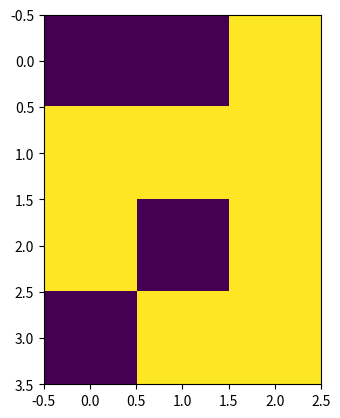

Reproduce this figure in Python.
from numpy import exp, array, random, dot
import numpy as np
import matplotlib.pyplot as plt
# %matplotlib inline


class NeuralNetwork():
    """docstring for NeuralNetwork."""
    def __init__(self):
        # seed the random number generation, so it generates the same number
        # every time
        random.seed(1)

        # setting the number of nodes in layer 2 and layer 3
        # more the number of nodes in hidden layer more the confident the
        # neural network in predicting
        l2 = 5
        l3 = 6

        # assign random weights to the matrix
        # (no. of nodes in previous layer) x (no. of nodes in following layer)
        self.synaptic_weights1 = 2 * np.random.random((3, l2)) - 1
        self.synaptic_weights2 = 2 * np.random.random((l2, l3)) - 1
        self.synaptic_weights3 = 2 * np.random.random((l3, 1)) - 1

    def __sigmoid(self, x):
        return 1/(1 + exp(-x))

    def __sigmoid_deravative(self, x):
        return x * (1-x)

    # train neural network, adjusting synaptics weight each time
    def train(self, training_set_inputs, training_set_outputs, number_of_training_iterations):
        for iteration in range(number_of_training_iterations):

            # passing training set through our neual network
            # a2 means activation fed to the second layer
            a2 = self.__sigmoid(dot(training_set_inputs, self.synaptic_weights1))
            print("============================================================")
            print("Dot product output of 2nd Layer")
            print(dot(training_set_inputs, self.synaptic_weights1))
            print("Sigmoid function output")
            print(a2)
            print("============================================================")
            a3 = self.__sigmoid(dot(a2, self.synaptic_weights2))
            print("============================================================")
            print("Dot product output of 3rd Layer")
            print(dot(a2, self.synaptic_weights2))
            print("Sigmoid function output")
            print(a3)
            print("============================================================")
            output = self.__sigmoid(dot(a3, self.synaptic_weights3))
            print("============================================================")
            print("Dot product output layer")
            print(dot(a3, self.synaptic_weights3))
            print("Sigmoid function output")
            print(output)
            print("============================================================")

            # calculatng error
            delta4 = (training_set_outputs - output)
            print("++++++++++++++++++++++++++++++++++++++++++++++++++++++++++++")
            print("Error:")
            print(delta4)
            print("++++++++++++++++++++++++++++++++++++++++++++++++++++++++++++")

            # finding errors in each layer
            delta3 = dot(self.synaptic_weights3, delta4.T) * (self.__sigmoid_deravative(a3).T)
            print("++++++++++++++++++++++++++++++++++++++++++++++++++++++++++++")
            print("Error in Layer 3:")
            print(delta3)
            print("++++++++++++++++++++++++++++++++++++++++++++++++++++++++++++")
            delta2 = dot(self.synaptic_weights2, delta3) * (self.__sigmoid_deravative(a2).T)
            print("++++++++++++++++++++++++++++++++++++++++++++++++++++++++++++")
            print("Error in LAyer 2:")
            print(delta2)
            print("++++++++++++++++++++++++++++++++++++++++++++++++++++++++++++")

            # adjustments(gradient) in each layer
            adjustment3 = dot(a3.T, delta4)
            adjustment2 = dot(a2.T, delta3.T)
            adjustment1 = dot(training_set_inputs.T, delta2.T)

            # adjusting the weight accordingly
            self.synaptic_weights1 += adjustment1
            self.synaptic_weights2 += adjustment2
            self.synaptic_weights3 += adjustment3

    def forward_pass(self, inputs):
        # passing our inputs into neural networks
        a2 = self.__sigmoid(dot(inputs, self.synaptic_weights1))
        a3 = self.__sigmoid(dot(a2, self.synaptic_weights2))
        output = self.__sigmoid(dot(a3, self.synaptic_weights3))
        return output


if __name__ == '__main__':
    # initializing neural network
    neural_network = NeuralNetwork()

    # printing the initial weight assigned to the neural network
    print("Random starting synaptics weights (layer 1): ")
    print(neural_network.synaptic_weights1)
    print("Random starting synaptics weights (layer 2): ")
    print(neural_network.synaptic_weights2)
    print("Random starting synaptics weights (layer 3): ")
    print(neural_network.synaptic_weights3)

    # loading the training set
    training_set_inputs = array([[0, 0, 1], [1, 1, 1], [1, 0, 1], [0, 1, 1]])
    plt.imshow(training_set_inputs)
    plt.show()
    # Interpolation calculates what the color or value of a pixel “should” be,
    # according to different mathematical schemes. One common place that this
    # happens is when you resize an image. The number of pixels change, but you
    # want the same information. Since pixels are discrete, there’s missing
    # space. Interpolation is how you fill that space.
    plt.imshow(training_set_inputs, interpolation='nearest')
    plt.show()
    training_set_outputs = array([[0, 1, 1, 0]]).T

    # training the neural network using the  training sets
    # Doing 10,000 times and making small adjustments every time

    neural_network.train(training_set_inputs, training_set_outputs, 10000)

    print("\nnew synaptic weights (layer 1) after training: ")
    print(neural_network.synaptic_weights1)
    print("\nnew synaptic weights (layer 2) after training: ")
    print(neural_network.synaptic_weights2)
    print("\nnew synaptic weights (layer 3) after training: ")
    print(neural_network.synaptic_weights3)

    # Testing the neural network
    print("Predicting...")
    print("considering new situation [1, 0, 0] -> ?: ")
    print(neural_network.forward_pass(array([1, 0, 0])))
